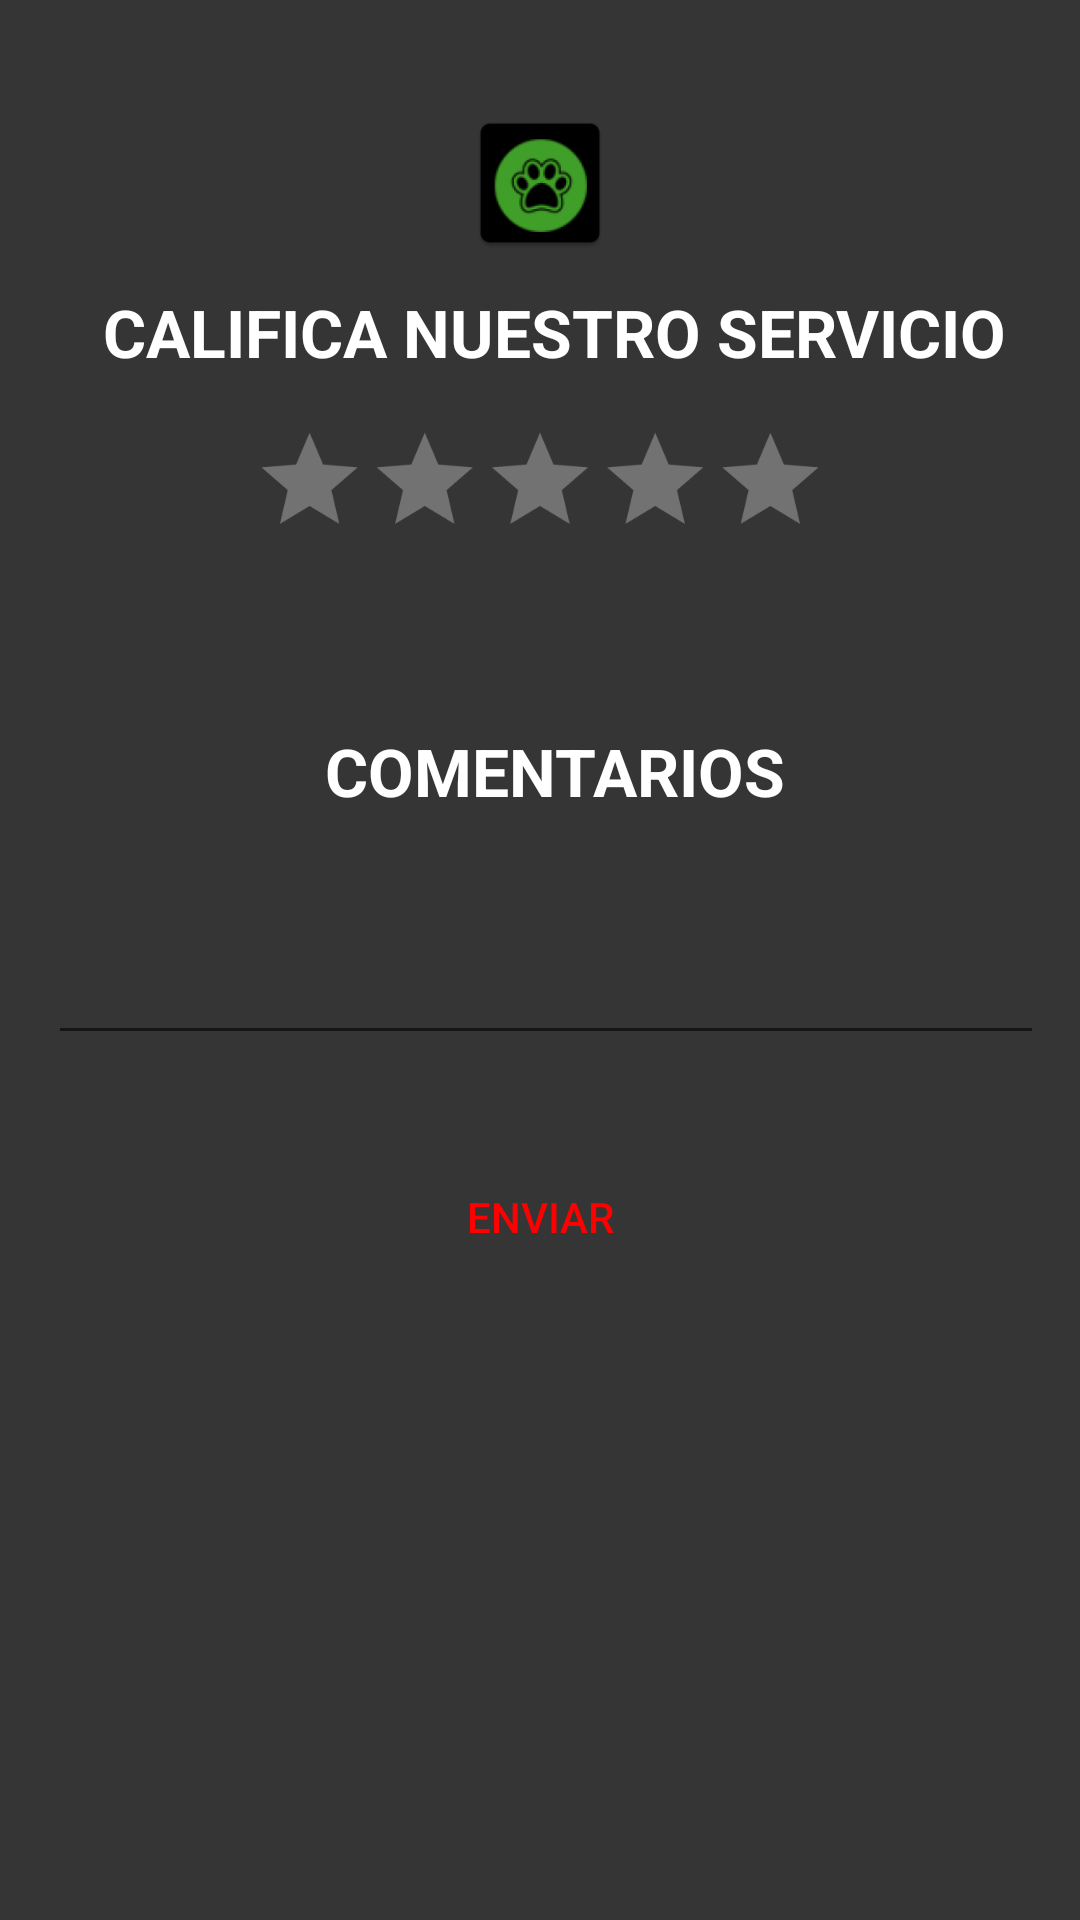

Produce the Android XML layout that renders to this screen, including the resource entries it uses.
<!-- AndroidManifest.xml: application theme Theme.AppCompat.Light -->
<!-- res/layout/activity_calificar.xml -->
<?xml version="1.0" encoding="utf-8"?>
<LinearLayout xmlns:android="http://schemas.android.com/apk/res/android"
    xmlns:tools="http://schemas.android.com/tools"
    android:id="@+id/activity_mensaje"
    android:layout_width="match_parent"
    android:layout_height="match_parent"
    android:paddingBottom="@dimen/activity_vertical_margin"
    android:paddingLeft="@dimen/activity_horizontal_margin"
    android:paddingRight="@dimen/activity_horizontal_margin"
    android:paddingTop="@dimen/activity_vertical_margin"
    tools:context="com.civicar.usuario.Actividades.MensajeActivity"
    android:orientation="vertical"
    android:background="@color/colorPrimary">








    <ImageButton
        android:layout_width="50dp"
        android:layout_height="50dp"
        android:background="@mipmap/ic_launcher"
        android:layout_marginTop="20dp"
        android:layout_gravity="center_horizontal"/>


    <TextView
        android:layout_marginTop="10dp"
        android:textColor="@color/colorBlanco"
        android:text="CALIFICA NUESTRO SERVICIO"
        android:textStyle="bold"
        android:layout_width="wrap_content"
        android:layout_height="wrap_content"
        android:layout_gravity="center_horizontal"
        android:textAppearance="?android:attr/textAppearanceLarge"
        android:layout_marginLeft="5dp"/>




    <RatingBar
        android:id="@+id/calificacion"
        android:layout_marginTop="10dp"
        android:layout_width="wrap_content"
        android:layout_height="wrap_content"
        android:layout_gravity="center_horizontal"
        android:numStars="5"
        android:rating="0.0"
        android:theme="@style/RatingBar"
        android:scaleX="0.8"
        android:scaleY="0.8"/>


    <TextView
        android:layout_marginTop="50dp"
        android:textColor="@color/colorBlanco"
        android:text="COMENTARIOS"
        android:textStyle="bold"
        android:layout_width="wrap_content"
        android:layout_height="wrap_content"
        android:id="@+id/textView3"
        android:layout_gravity="center_horizontal"
        android:textAppearance="?android:attr/textAppearanceLarge"
        android:layout_marginLeft="5dp"/>


    <EditText
        android:layout_width="351dp"
        android:layout_height="80dp"
        android:maxLines="3"
        android:id="@+id/comentarios"/>




    <Button
        android:text="ENVIAR"
        android:textColor="@color/colorRojo"
        android:layout_width="match_parent"
        android:layout_height="wrap_content"
        android:id="@+id/button5"
        android:layout_marginLeft="20dp"
        android:layout_marginRight="20dp"
        android:layout_marginTop="30dp"
        android:background="@drawable/fondo_redondeado"
        android:onClick="EnviarCalificacion"/>


</LinearLayout>
<!-- resources referenced by this layout -->
<resources>
  <color name="colorBlanco">#ffffff</color>
  <color name="colorPrimary">#353535</color>
  <color name="colorRojo">#FF0000</color>
  <dimen name="activity_horizontal_margin">16dp</dimen>
  <dimen name="activity_vertical_margin">16dp</dimen>
  <!-- mipmap ic_launcher: png bitmap (mipmap-hdpi, 2624 bytes) -->
  <style name="RatingBar" parent="Theme.AppCompat">
          <item name="colorControlNormal">@color/colorBlanco</item>
          <item name="colorControlActivated">@color/colorAmarillo</item>
      </style>
  <color name="colorAmarillo">#F6FA07</color>
</resources>
